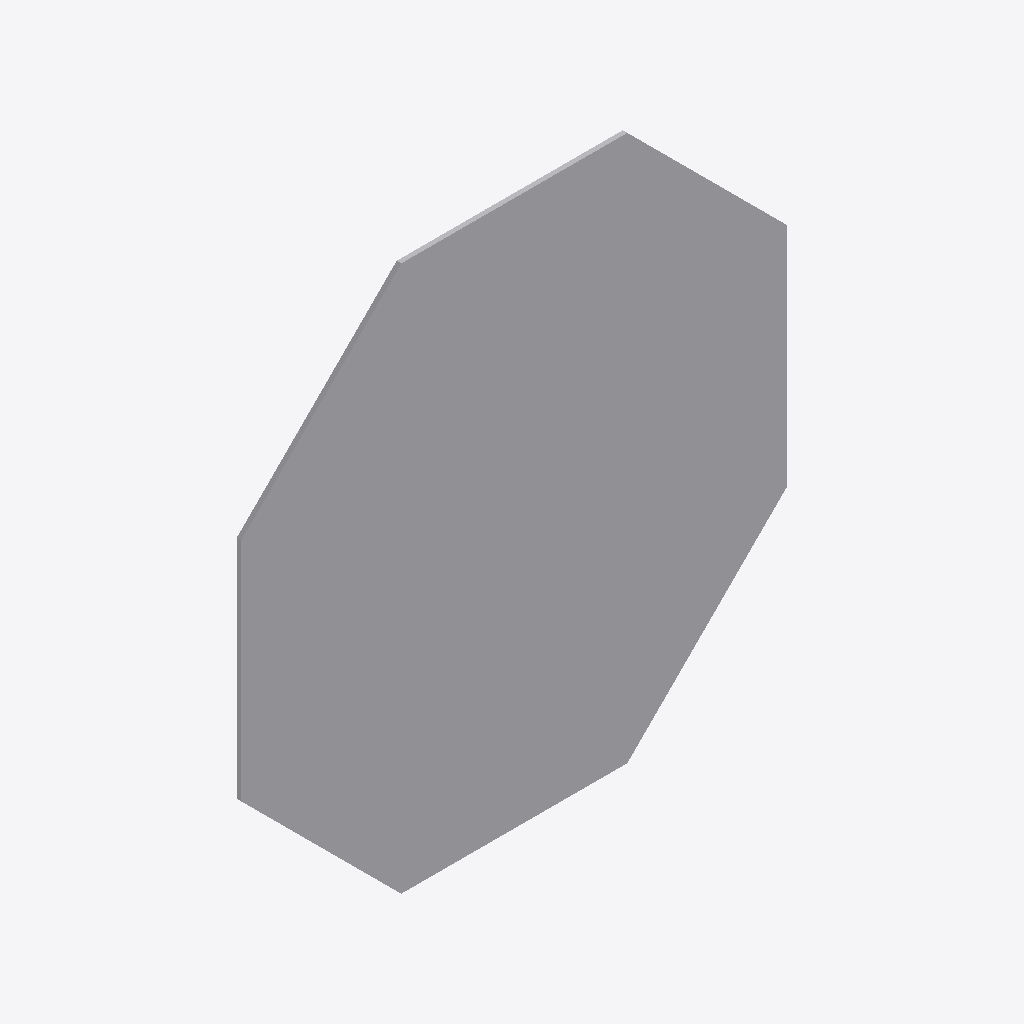
Isometric view of an IFC building model (IFC-SPF (STEP), schema IFC2X3, length unit metre), seen from the south-west, elements coloured by IFC class: 1 other element (light grey).
Extent 0.600 m × 0.005 m × 0.600 m (x, y, z). Storeys (1): Port De Barcelona at 0.00 m. Elements (1): 1 IfcFurnishingElement.

HEADER;
FILE_DESCRIPTION(('ViewDefinition [CoordinationView_V2.0]'),'2;1');
FILE_NAME('','',(''),(''),'','','');
FILE_SCHEMA(('IFC2X3'));
ENDSEC;
DATA;
#105=IFCPROJECT('34UKVHeH5CHvrwyycS_2aZ',$,'Port De Barcelona',$,$,'Port De Barcelona','Port De Barcelona',(#97),#92);
#130=IFCSITE('34UKVHeH5CHvrwyycS_2aX',$,'Default',$,$,#127,$,$,.ELEMENT.,(42,21,31,181945),(-71,-3,-24,-263305),0.0,$,$);
#115=IFCBUILDING('34UKVHeH5CHvrwyycS_2aY',$,'Port De Barcelona',$,$,#32,$,'Port De Barcelona',.ELEMENT.,$,$,$);
#124=IFCBUILDINGSTOREY('34UKVHeH5CHvrwyybZ1_NS',$,'Port De Barcelona',$,'Level:8mm Head',#122,$,'Port De Barcelona',.ELEMENT.,0.0);
#214=IFCFURNISHINGELEMENT('1VnuGc_6XCqx5dZZhITKP0',$,'APBCN-URB-VIA-SenalTransitoVertical_Prioridad_r2:600mm:777206',$,'APBCN-URB-VIA-SenalTransitoVertical_Prioridad_r2:600mm',#212,#207,'777206');
ENDSEC;
